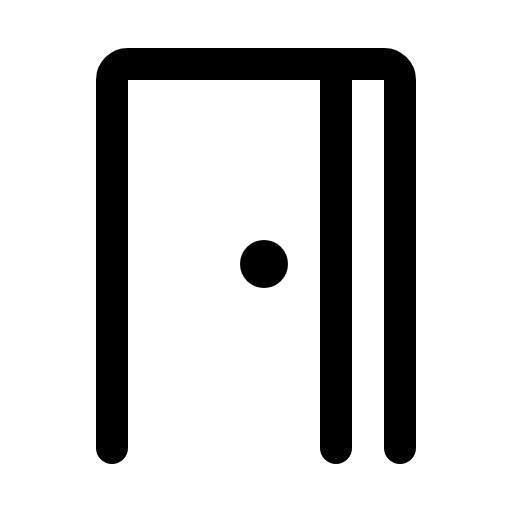
t = 0.00 s
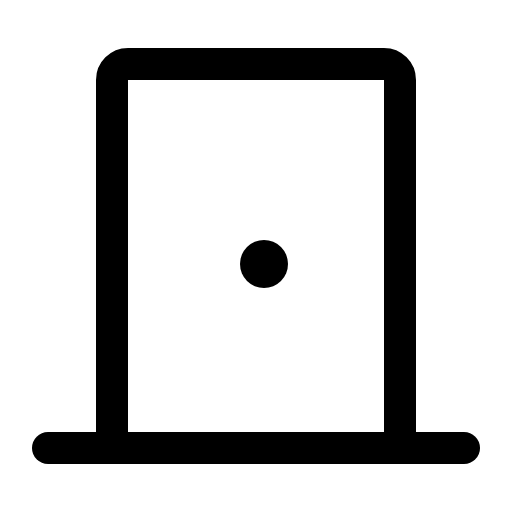
t = 0.60 s
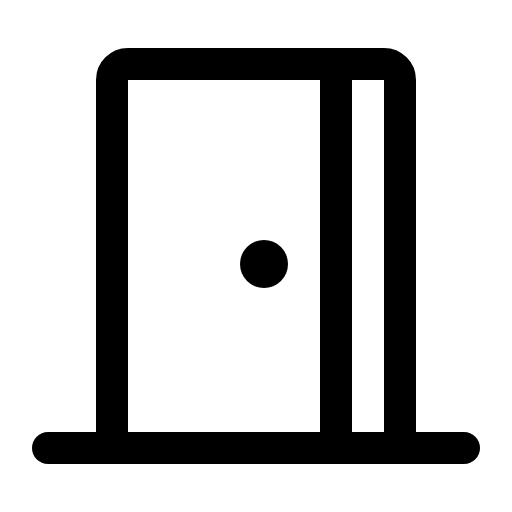
t = 0.98 s
t = 1.35 s: frame unchanged from t = 0.98 s, image omitted
t = 1.73 s: frame unchanged from t = 0.98 s, image omitted

The animated SVG that drew these frames (rendered in a browser with its animation timeline set to each time). Animation: 1 CSS @keyframes rule; one cycle of 2.10 s, repeats indefinitely.

<svg xmlns="http://www.w3.org/2000/svg" viewBox="0 0 256 256">
  <style>
    .draw-line {
      stroke-dasharray: 2000;
      stroke-dashoffset: 0;
    }
    svg:hover .draw-line {
      animation: phosphor-draw-in 1.5s ease-in-out infinite;
    }
    @keyframes phosphor-draw-in {
      0%   { stroke-dashoffset: 2000; }
      100% { stroke-dashoffset: 0; }
    }
  </style><rect width="256" height="256" fill="none"/><line x1="24" y1="224" x2="232" y2="224" fill="none" stroke="currentColor" stroke-linecap="round" stroke-linejoin="round" stroke-width="16" class="draw-line" pathLength="1" style="animation-delay: 0s"/><path d="M56,224V40a8,8,0,0,1,8-8H192a8,8,0,0,1,8,8V224" fill="none" stroke="currentColor" stroke-linecap="round" stroke-linejoin="round" stroke-width="16" class="draw-line" pathLength="1" style="animation-delay: 0.3s"/><circle cx="132" cy="132" r="12"/><line x1="168" y1="32" x2="168" y2="224" fill="none" stroke="currentColor" stroke-linecap="round" stroke-linejoin="round" stroke-width="16" class="draw-line" pathLength="1" style="animation-delay: 0.6s"/></svg>
